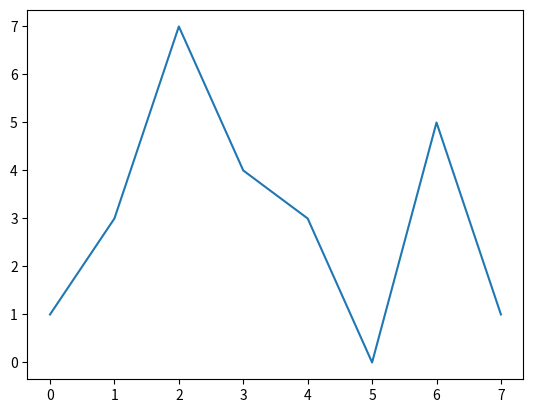

Source code (Python):
# # Библиотека определения четности числа
# from isOdd import isOdd

# print(isOdd(0)) #=> false
# print(isOdd(4)) #=> false
# print(isOdd(345))

# # Библиотека демонстрации процесса (загрузки, скачивания и т.п.)
# from progress.bar import Bar
# import time

# bar = Bar('Смотрите! Как идет процесс!', max=20)
# for i in range(20):
#     time.sleep(1) # торможение процесса для наглядности
#     bar.next()
# bar.finish()

# # Библиотека смайлов (эмодзи)
# import emoji

# print(emoji.emojize('Python is :thumbs_up:'))
# # Python is 👍
# print(emoji.emojize('Python is :thumbsup:', language='alias'))
# # Python is 👍
# print(emoji.demojize('Python is 👍'))
# # Python is :thumbs_up:
# print(emoji.emojize("Python is fun :red_heart:"))
# # Python is fun ❤
# print(emoji.emojize("Python is fun :red_heart:", variant="emoji_type"))
# # Python is fun ❤️ #red heart, not black heart
# print(emoji.is_emoji("👍"))
# # True

# # Библиотека рисования графиков различных функций (здесь - спектр радиосигнала)
# # Другими словами - визуализация данных

# import numpy as np
# import matplotlib.pyplot as plt

# # Fixing random state for reproducibility
# np.random.seed(19680801)

# dt = 0.01
# t = np.arange(0, 30, dt)
# nse1 = np.random.randn(len(t))                 # white noise 1
# nse2 = np.random.randn(len(t))                 # white noise 2

# # Two signals with a coherent part at 10Hz and a random part
# s1 = np.sin(2 * np.pi * 10 * t) + nse1
# s2 = np.sin(2 * np.pi * 10 * t) + nse2

# fig, axs = plt.subplots(2, 1)
# axs[0].plot(t, s1, t, s2)
# axs[0].set_xlim(0, 2)
# axs[0].set_xlabel('time')
# axs[0].set_ylabel('s1 and s2')
# axs[0].grid(True)

# cxy, f = axs[1].cohere(s1, s2, 256, 1. / dt)
# axs[1].set_ylabel('coherence')

# fig.tight_layout()
# plt.show()

# Свой пример рисования графика
import numpy as np
import matplotlib.pyplot as plt

list_check = [1, 3, 7, 4, 3, 0, 5, 1]
plt.plot(list_check)
plt.show()